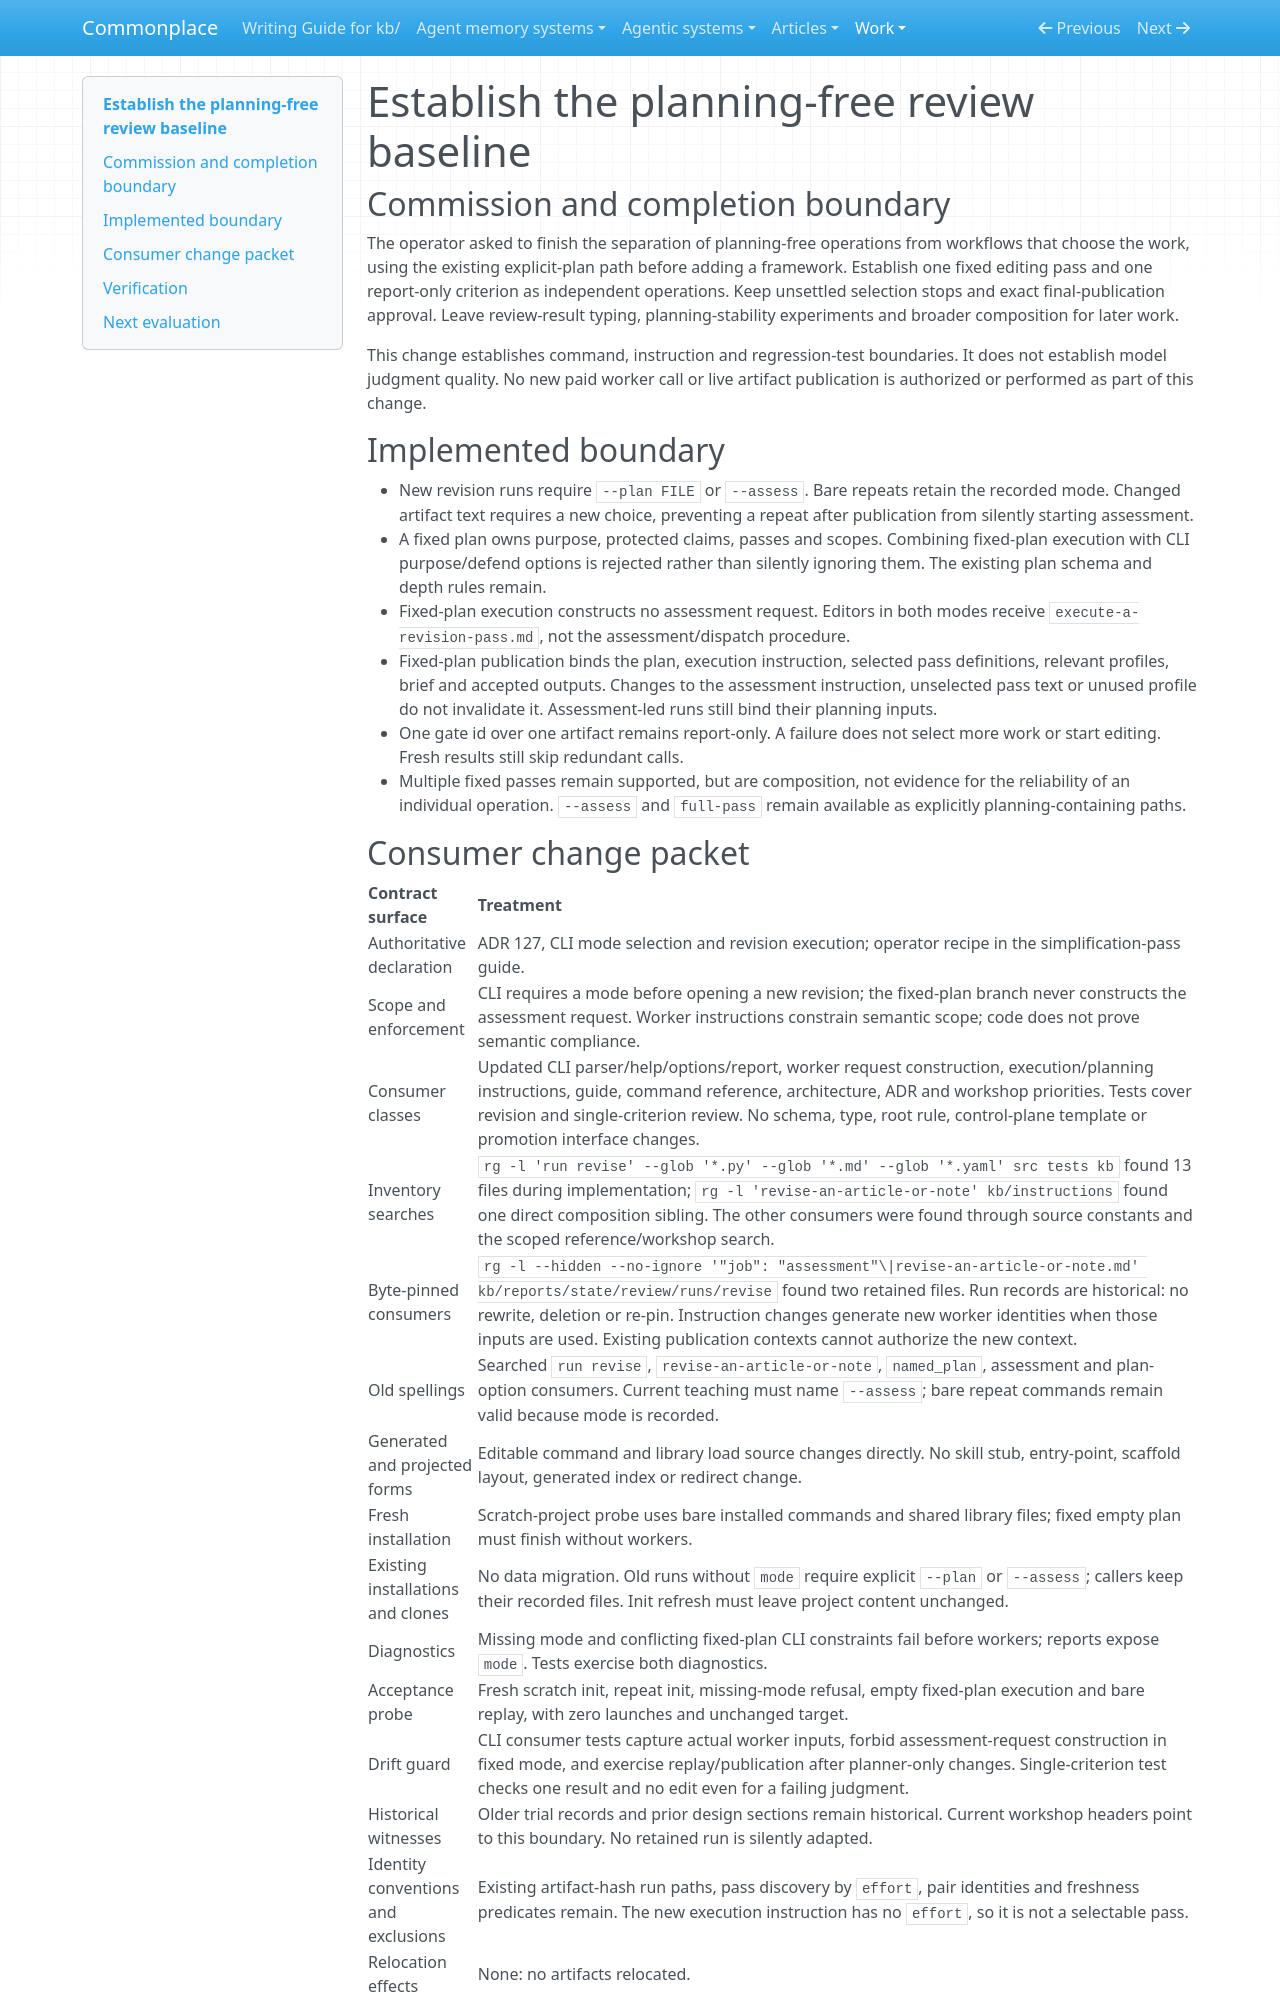

repository: zby/commonplace · page: work/review-on-workjig/planning-free-baseline/index.html · generator: mkdocs

# Establish the planning-free review baseline

## Commission and completion boundary

The operator asked to finish the separation of planning-free operations from
workflows that choose the work, using the existing explicit-plan path before
adding a framework. Establish one fixed editing pass and one report-only
criterion as independent operations. Keep unsettled selection stops and exact
final-publication approval. Leave review-result typing, planning-stability
experiments and broader composition for later work.

This change establishes command, instruction and regression-test boundaries.
It does not establish model judgment quality. No new paid worker call or live
artifact publication is authorized or performed as part of this change.

## Implemented boundary

- New revision runs require `--plan FILE` or `--assess`. Bare repeats retain the
  recorded mode. Changed artifact text requires a new choice, preventing a
  repeat after publication from silently starting assessment.
- A fixed plan owns purpose, protected claims, passes and scopes. Combining
  fixed-plan execution with CLI purpose/defend options is rejected rather than
  silently ignoring them. The existing plan schema and depth rules remain.
- Fixed-plan execution constructs no assessment request. Editors in both modes
  receive `execute-a-revision-pass.md`, not the assessment/dispatch procedure.
- Fixed-plan publication binds the plan, execution instruction, selected pass
  definitions, relevant profiles, brief and accepted outputs. Changes to the
  assessment instruction, unselected pass text or unused profile do not
  invalidate it. Assessment-led runs still bind their planning inputs.
- One gate id over one artifact remains report-only. A failure does not select
  more work or start editing. Fresh results still skip redundant calls.
- Multiple fixed passes remain supported, but are composition, not evidence
  for the reliability of an individual operation. `--assess` and `full-pass`
  remain available as explicitly planning-containing paths.

## Consumer change packet

| Contract surface | Treatment |
|---|---|
| Authoritative declaration | ADR 127, CLI mode selection and revision execution; operator recipe in the simplification-pass guide. |
| Scope and enforcement | CLI requires a mode before opening a new revision; the fixed-plan branch never constructs the assessment request. Worker instructions constrain semantic scope; code does not prove semantic compliance. |
| Consumer classes | Updated CLI parser/help/options/report, worker request construction, execution/planning instructions, guide, command reference, architecture, ADR and workshop priorities. Tests cover revision and single-criterion review. No schema, type, root rule, control-plane template or promotion interface changes. |
| Inventory searches | `rg -l 'run revise' --glob '*.py' --glob '*.md' --glob '*.yaml' src tests kb` found 13 files during implementation; `rg -l 'revise-an-article-or-note' kb/instructions` found one direct composition sibling. The other consumers were found through source constants and the scoped reference/workshop search. |
| Byte-pinned consumers | `rg -l --hidden --no-ignore '"job": "assessment"\|revise-an-article-or-note.md' kb/reports/state/review/runs/revise` found two retained files. Run records are historical: no rewrite, deletion or re-pin. Instruction changes generate new worker identities when those inputs are used. Existing publication contexts cannot authorize the new context. |
| Old spellings | Searched `run revise`, `revise-an-article-or-note`, `named_plan`, assessment and plan-option consumers. Current teaching must name `--assess`; bare repeat commands remain valid because mode is recorded. |
| Generated and projected forms | Editable command and library load source changes directly. No skill stub, entry-point, scaffold layout, generated index or redirect change. |
| Fresh installation | Scratch-project probe uses bare installed commands and shared library files; fixed empty plan must finish without workers. |
| Existing installations and clones | No data migration. Old runs without `mode` require explicit `--plan` or `--assess`; callers keep their recorded files. Init refresh must leave project content unchanged. |
| Diagnostics | Missing mode and conflicting fixed-plan CLI constraints fail before workers; reports expose `mode`. Tests exercise both diagnostics. |
| Acceptance probe | Fresh scratch init, repeat init, missing-mode refusal, empty fixed-plan execution and bare replay, with zero launches and unchanged target. |
| Drift guard | CLI consumer tests capture actual worker inputs, forbid assessment-request construction in fixed mode, and exercise replay/publication after planner-only changes. Single-criterion test checks one result and no edit even for a failing judgment. |
| Historical witnesses | Older trial records and prior design sections remain historical. Current workshop headers point to this boundary. No retained run is silently adapted. |
| Identity conventions and exclusions | Existing artifact-hash run paths, pass discovery by `effort`, pair identities and freshness predicates remain. The new execution instruction has no `effort`, so it is not a selectable pass. |
| Relocation effects | None: no artifacts relocated. |
